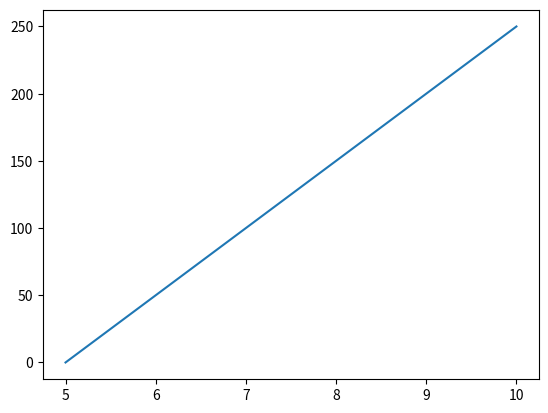

Reproduce this figure in Python.
''' To install matplotlib package:-

    pip intsall matplotlib

'''

import numpy as np
import matplotlib.pyplot as plt
import matplotlib
# Checking Matplotlib Version

# print(matplotlib.__version__)

'''
Pyplot
Most of the Matplotlib utilities lies under the pyplot submodule, and are usually imported under the plt alias:
'''

# Now the Pyplot package can be referred to as plt.


xpoints = np.array([5, 10])
ypoints = np.array([0, 250])

plt.plot(xpoints, ypoints)
plt.show()
print(plt.show())
